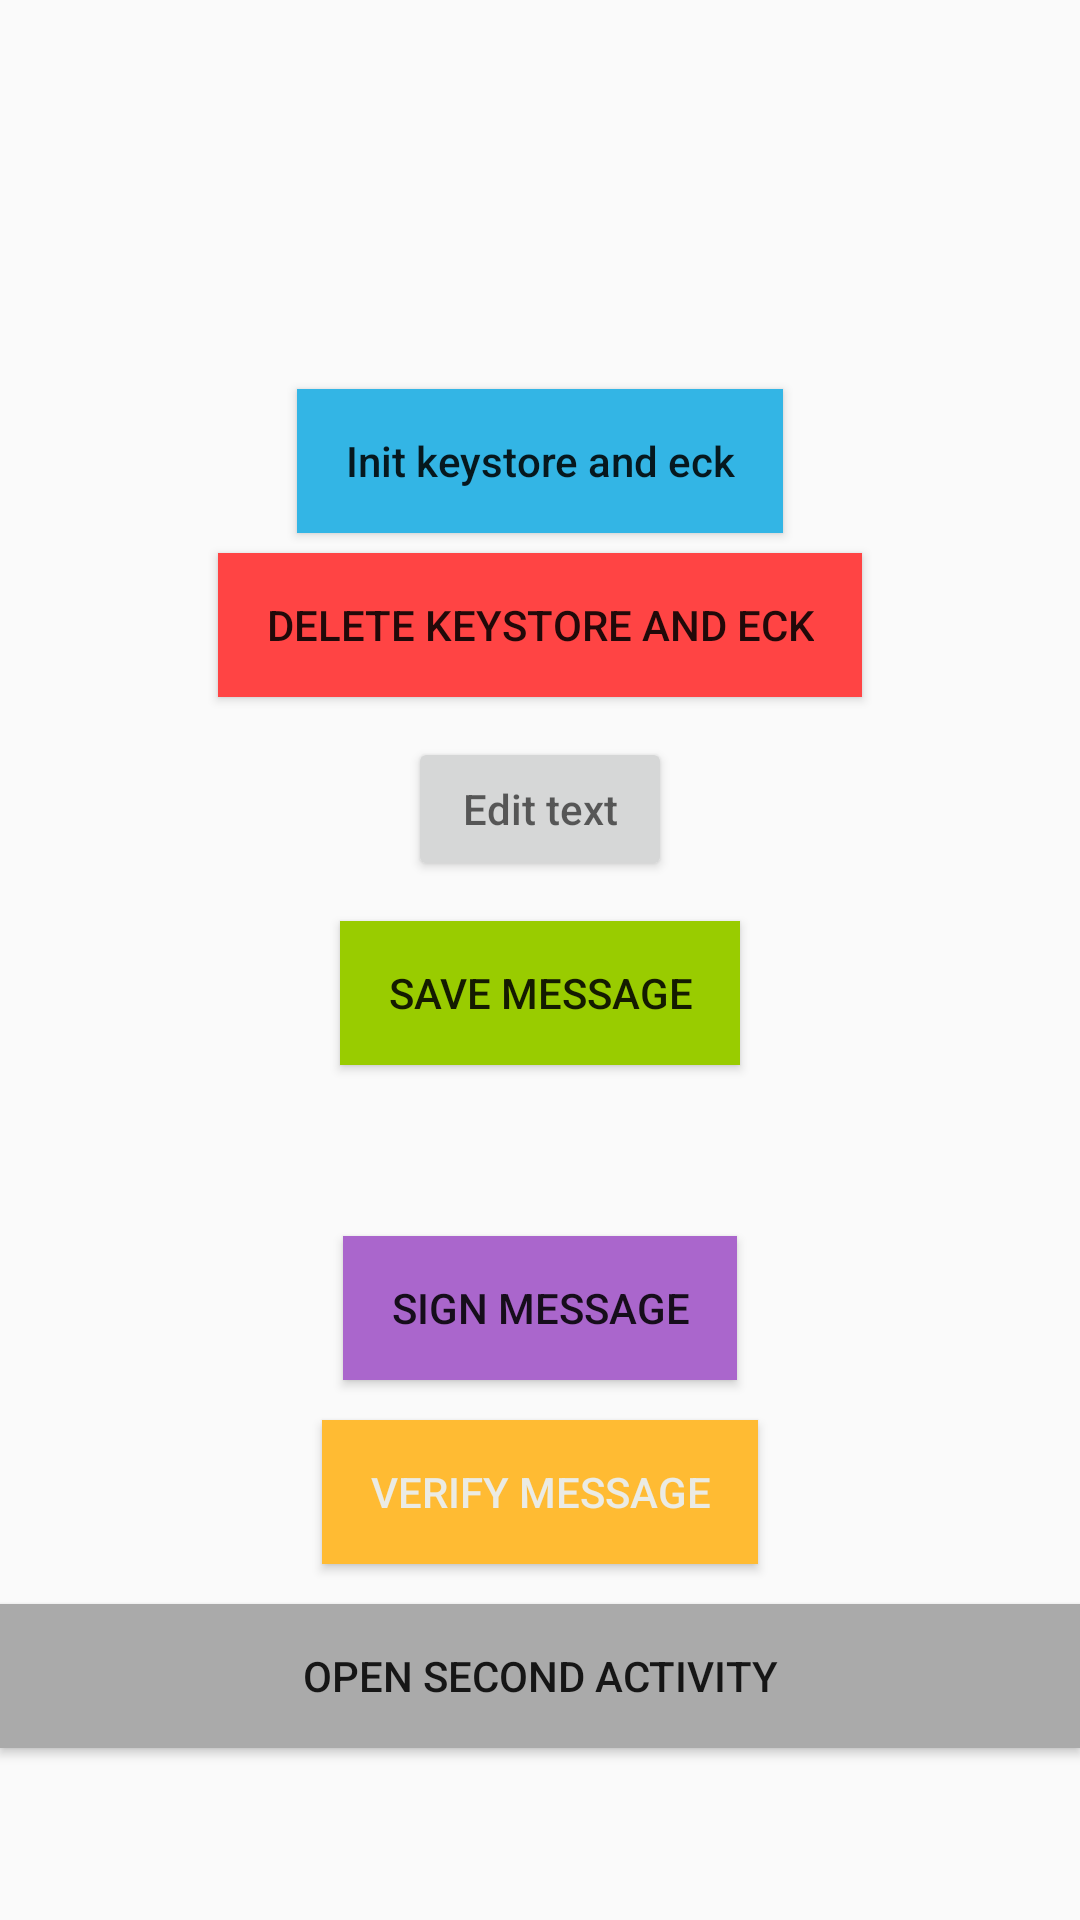

Reconstruct the res/layout file that produces this screen, plus the resources it refers to.
<!-- AndroidManifest.xml: application theme Theme.KotlinRumbleApp -->
<!-- res/layout/activity_main.xml -->
<?xml version="1.0" encoding="utf-8"?>
<androidx.constraintlayout.widget.ConstraintLayout
    xmlns:android="http://schemas.android.com/apk/res/android"
    xmlns:app="http://schemas.android.com/apk/res-auto"
    android:layout_width="match_parent"
    android:layout_height="match_parent">

    <androidx.appcompat.widget.AppCompatButton
        android:id="@+id/button1"
        android:layout_width="wrap_content"
        android:layout_height="wrap_content"
        android:layout_centerHorizontal="true"
        android:layout_marginTop="50dp"
        android:text="Init keystore and eck"
        android:background="@android:color/holo_blue_light"
        android:textAllCaps="false"
        app:layout_constraintStart_toStartOf="parent"
        app:layout_constraintEnd_toEndOf="parent"
        app:layout_constraintTop_toTopOf="parent"
        app:layout_constraintBottom_toTopOf="@+id/button2"
        app:layout_constraintVertical_chainStyle="packed"
        app:layout_constraintVertical_bias="0.5"
        style="@style/AppButtonStyle"
        >
    </androidx.appcompat.widget.AppCompatButton>

    <Button
        android:id="@+id/button2"
        android:layout_width="wrap_content"
        android:layout_height="wrap_content"
        android:text="Delete keystore and eck"
        android:textSize="14sp"
        android:background="@android:color/holo_red_light"
        android:layout_marginTop="20px"
        android:layout_marginBottom="20px"
        app:layout_constraintStart_toStartOf="parent"
        app:layout_constraintEnd_toEndOf="parent"
        app:layout_constraintTop_toBottomOf="@+id/button1"
        app:layout_constraintBottom_toTopOf="@+id/editText"
        app:layout_constraintVertical_chainStyle="packed"
        app:layout_constraintVertical_bias="0.5"
        style="@style/AppButtonStyle"
        />

    <EditText
        android:id="@+id/editText"
        android:layout_width="wrap_content"
        android:layout_height="wrap_content"
        android:hint="Edit text"
        android:layout_marginTop="20px"
        android:layout_marginBottom="20px"
        app:layout_constraintStart_toStartOf="parent"
        app:layout_constraintEnd_toEndOf="parent"
        app:layout_constraintTop_toBottomOf="@+id/button2"
        app:layout_constraintBottom_toTopOf="@+id/buttonSave"
        app:layout_constraintVertical_chainStyle="packed"
        app:layout_constraintVertical_bias="0.5"
        style="@style/AppButtonStyle"
        />

    <Button
        android:id="@+id/buttonSave"
        android:layout_width="wrap_content"
        android:layout_height="wrap_content"
        android:text="Save message"
        android:textSize="14sp"
        android:background="@android:color/holo_green_light"
        android:layout_marginTop="20px"
        android:layout_marginBottom="20px"
        app:layout_constraintStart_toStartOf="parent"
        app:layout_constraintEnd_toEndOf="parent"
        app:layout_constraintTop_toBottomOf="@+id/editText"
        app:layout_constraintBottom_toTopOf="@+id/textViewResult"
        app:layout_constraintVertical_chainStyle="packed"
        app:layout_constraintVertical_bias="0.5"
        style="@style/AppButtonStyle"
        />


    <TextView
        android:id="@+id/textViewResult"
        android:layout_width="wrap_content"
        android:layout_height="wrap_content"
        android:textSize="14sp"
        android:textColor="@android:color/black"
        android:layout_marginTop="20px"
        android:layout_marginBottom="20px"
        app:layout_constraintStart_toStartOf="parent"
        app:layout_constraintEnd_toEndOf="parent"
        app:layout_constraintTop_toBottomOf="@+id/buttonSave"
        app:layout_constraintBottom_toTopOf="@+id/button5"
        app:layout_constraintVertical_chainStyle="packed"
        app:layout_constraintVertical_bias="0.5"
        />


    <Button
        android:id="@+id/button4"
        android:layout_width="wrap_content"
        android:layout_height="wrap_content"
        android:text="Sign message"
        android:textSize="14sp"
        android:background="@android:color/holo_purple"
        android:layout_marginTop="20px"
        android:layout_marginBottom="20px"
        app:layout_constraintStart_toStartOf="parent"
        app:layout_constraintEnd_toEndOf="parent"
        app:layout_constraintTop_toBottomOf="@+id/buttonSave"
        app:layout_constraintBottom_toTopOf="@+id/button5"
        app:layout_constraintVertical_chainStyle="packed"
        app:layout_constraintVertical_bias="0.5"
        style="@style/AppButtonStyle"
        />

    <Button
        android:id="@+id/button5"
        android:layout_width="wrap_content"
        android:layout_height="wrap_content"
        android:text="Verify message"
        android:textSize="14sp"
        android:textColor="@drawable/button_text_color_selector"
        android:background="@android:color/holo_orange_light"
        android:layout_marginTop="20px"
        android:layout_marginBottom="20px"
        app:layout_constraintStart_toStartOf="parent"
        app:layout_constraintEnd_toEndOf="parent"
        app:layout_constraintTop_toBottomOf="@+id/button4"
        app:layout_constraintBottom_toTopOf="@+id/btnOpenSecondActivity"
        app:layout_constraintVertical_chainStyle="packed"
        app:layout_constraintVertical_bias="0.5"
        style="@style/AppButtonStyle"
        />

    <Button
        android:id="@+id/btnOpenSecondActivity"
        android:layout_width="match_parent"
        android:layout_height="wrap_content"
        android:text="Open Second Activity"
        android:textSize="14sp"
        android:background="@android:color/darker_gray"
        android:layout_marginTop="20px"
        android:layout_marginBottom="20px"
        app:layout_constraintStart_toStartOf="parent"
        app:layout_constraintEnd_toEndOf="parent"
        app:layout_constraintTop_toBottomOf="@+id/button5"
        app:layout_constraintBottom_toBottomOf="parent"
        app:layout_constraintVertical_chainStyle="packed"
        app:layout_constraintVertical_bias="0.5"
        style="@style/AppButtonStyle"
        />


</androidx.constraintlayout.widget.ConstraintLayout>
<!-- resources referenced by this layout -->
<resources>
  <!-- drawable button_text_color_selector (drawable) -->
  <?xml version="1.0" encoding="utf-8"?>
  <selector xmlns:android="http://schemas.android.com/apk/res/android">
      <item android:color="@color/button_text_enabled" android:state_enabled="true" />
      <item android:color="@color/button_text_disabled" android:state_enabled="false" />
  </selector>
  <style name="AppButtonStyle" parent="Widget.AppCompat.Button">
          <item name="android:paddingLeft">16dp</item>
          <item name="android:paddingTop">8dp</item>
          <item name="android:paddingRight">16dp</item>
          <item name="android:paddingBottom">8dp</item>
      </style>
  <style name="Theme.KotlinRumbleApp" parent="Theme.AppCompat.Light.NoActionBar">
          
          <item name="colorPrimary">@color/purple_500</item>
          <item name="colorPrimaryVariant">@color/purple_700</item>
          <item name="colorOnPrimary">@color/white</item>
          
          <item name="colorSecondary">@color/teal_200</item>
          <item name="colorSecondaryVariant">@color/teal_700</item>
          <item name="colorOnSecondary">@color/black</item>
          
          <item name="android:statusBarColor">?attr/colorPrimaryVariant</item>
          
      </style>
  <color name="button_text_enabled">#EBEBE4</color>
  <color name="button_text_disabled">#FFF</color>
  <color name="purple_500">#FF6200EE</color>
  <color name="purple_700">#FF3700B3</color>
  <color name="white">#FFFFFFFF</color>
  <color name="teal_200">#FF03DAC5</color>
  <color name="teal_700">#FF018786</color>
  <color name="black">#FF000000</color>
</resources>
